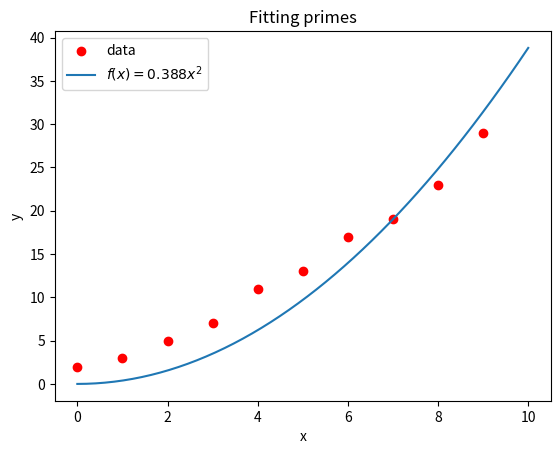

The matplotlib source for this figure:
import matplotlib.pyplot as plt
import numpy as np

def found_fit(x):
    return 0.388 * x**2 # Found with symfit

x_data = list(range(10))
y_data = [2, 3, 5, 7, 11, 13, 17, 19, 23, 29]

x_func = np.linspace(0, 10, 50)
# numpy will do the right thing and evaluate found_fit for all elements
y_func = found_fit(x_func)

# From here the plotting starts

plt.scatter(x_data, y_data, c='r', label='data')
plt.plot(x_func, y_func, label='$f(x) = 0.388 x^2$')
plt.xlabel('x')
plt.ylabel('y')
plt.title('Fitting primes')
plt.legend()
plt.savefig('the_best_plot.pdf')
